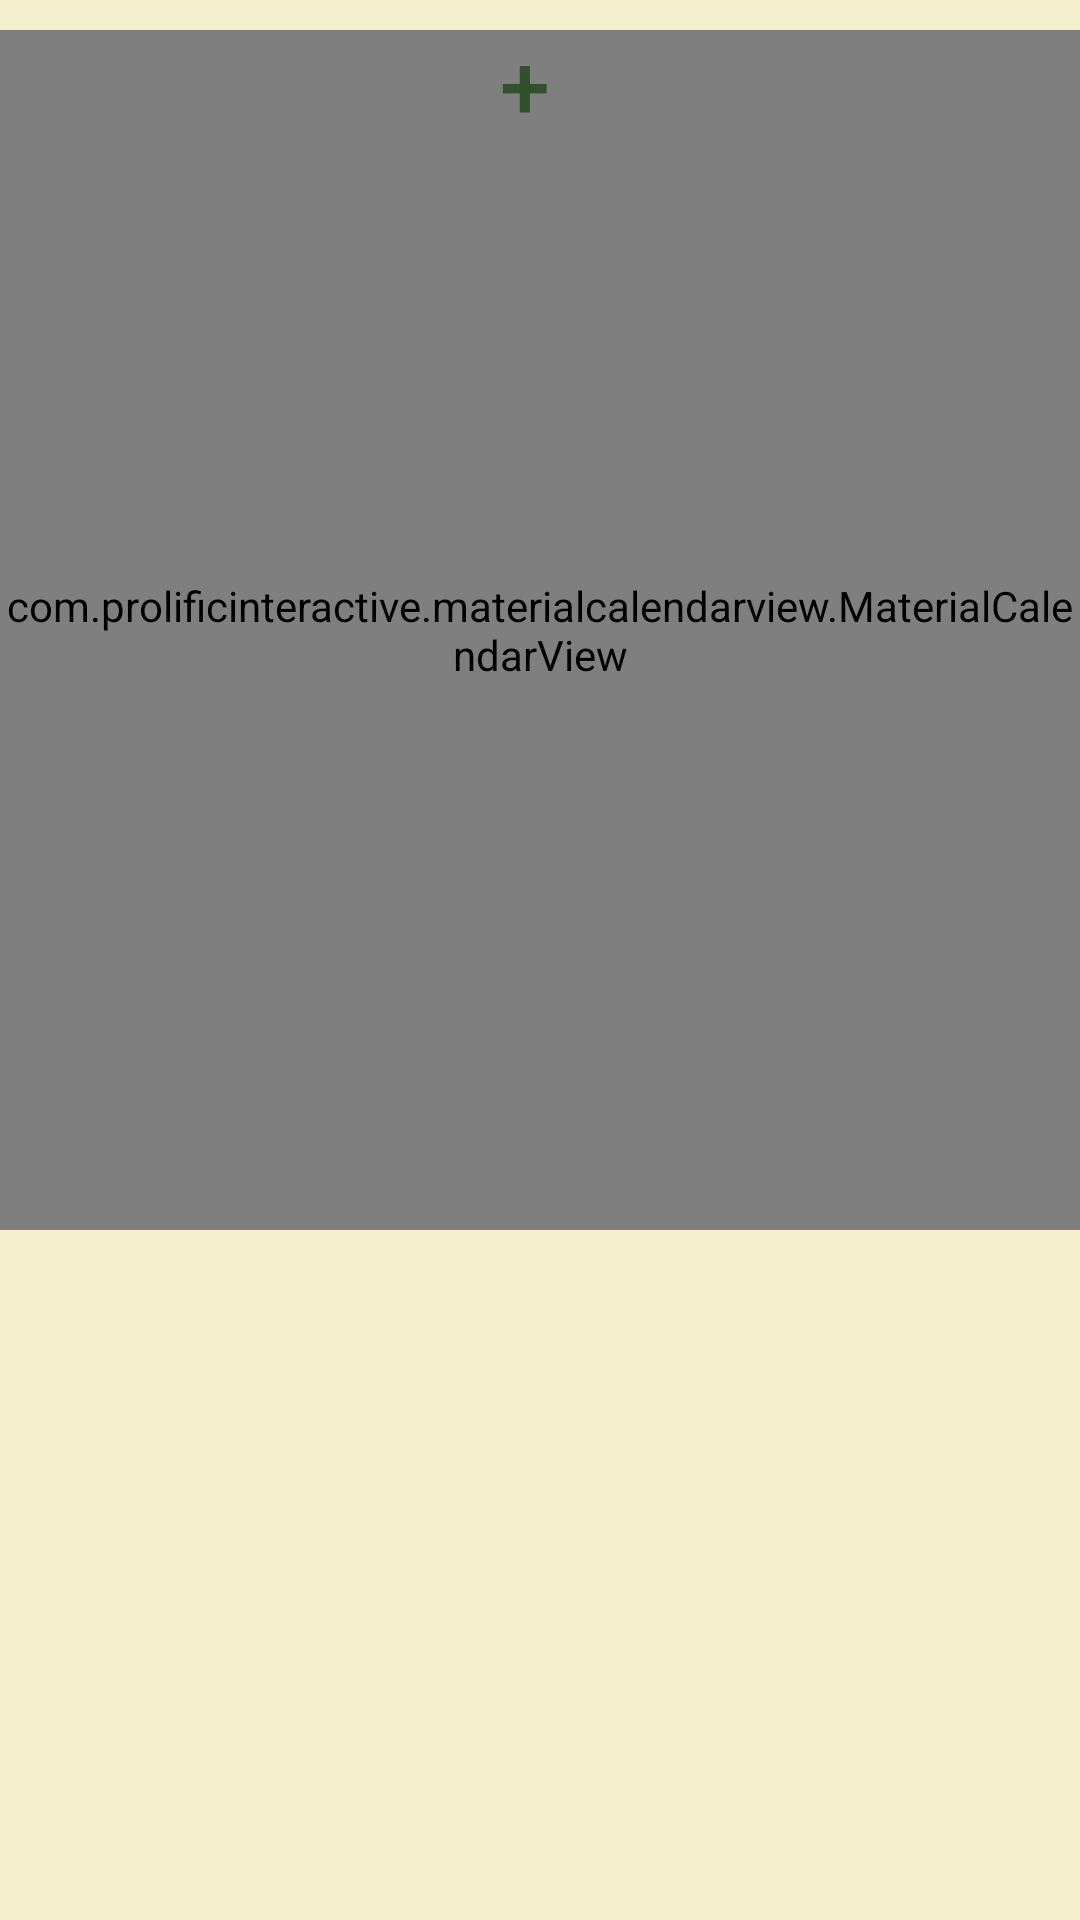

Write the Android layout XML for this screen, with the resource values it uses.
<!-- AndroidManifest.xml: application theme Theme.Foodiary -->
<!-- res/layout/activity_home.xml -->
<?xml version="1.0" encoding="utf-8"?>
<androidx.constraintlayout.widget.ConstraintLayout
        xmlns:android="http://schemas.android.com/apk/res/android"
        xmlns:tools="http://schemas.android.com/tools"
        xmlns:app="http://schemas.android.com/apk/res-auto"
        android:layout_width="match_parent"
        android:layout_height="match_parent"
        android:background="@color/color1"
        tools:context=".HomeActivity">
    <com.prolificinteractive.materialcalendarview.MaterialCalendarView
            android:id="@+id/homeCalendar"
            app:mcv_selectionColor="@color/color3"
            android:layout_width="match_parent"
            android:layout_height="400dp"
            app:layout_constraintTop_toTopOf="parent"
            android:layout_marginTop="10dp">
    </com.prolificinteractive.materialcalendarview.MaterialCalendarView>
    <Button
            android:id="@+id/insertMove"
            android:text="+" android:textSize="30sp"
            android:background="#00ff0000"
            android:textColor="@color/color4"
            android:layout_width="50dp" android:layout_height="50dp"
            app:layout_constraintTop_toTopOf="parent"
            app:layout_constraintEnd_toEndOf="parent"
            android:layout_marginEnd="160dp"
            android:layout_marginTop="3dp"/>
    <androidx.recyclerview.widget.RecyclerView
            android:id="@+id/foodList"
            android:layout_width="match_parent"
            android:layout_height="450dp"
            app:layout_constraintTop_toBottomOf="@+id/homeCalendar"
            app:layout_constraintStart_toStartOf="parent"
            app:layout_constraintEnd_toEndOf="parent"
            android:layout_marginTop="-20dp"/>
</androidx.constraintlayout.widget.ConstraintLayout>
<!-- resources referenced by this layout -->
<resources>
  <color name="color1">#F3EFCC</color>
  <color name="color3">#406343</color>
  <color name="color4">#32502E</color>
  <style name="Theme.Foodiary" parent="Theme.MaterialComponents.DayNight.DarkActionBar">
          
          <item name="colorPrimary">@color/color4</item>
          <item name="colorPrimaryVariant">@color/color4</item>
          <item name="colorOnPrimary">@color/white</item>
          
          <item name="colorSecondary">@color/color4</item>
          <item name="colorSecondaryVariant">@color/teal_700</item>
          <item name="colorOnSecondary">@color/black</item>
          
          <item name="android:statusBarColor" tools:targetApi="l">?attr/colorPrimaryVariant</item>
          
      </style>
  <color name="white">#FFFFFFFF</color>
  <color name="teal_700">#FF018786</color>
  <color name="black">#FF000000</color>
</resources>
